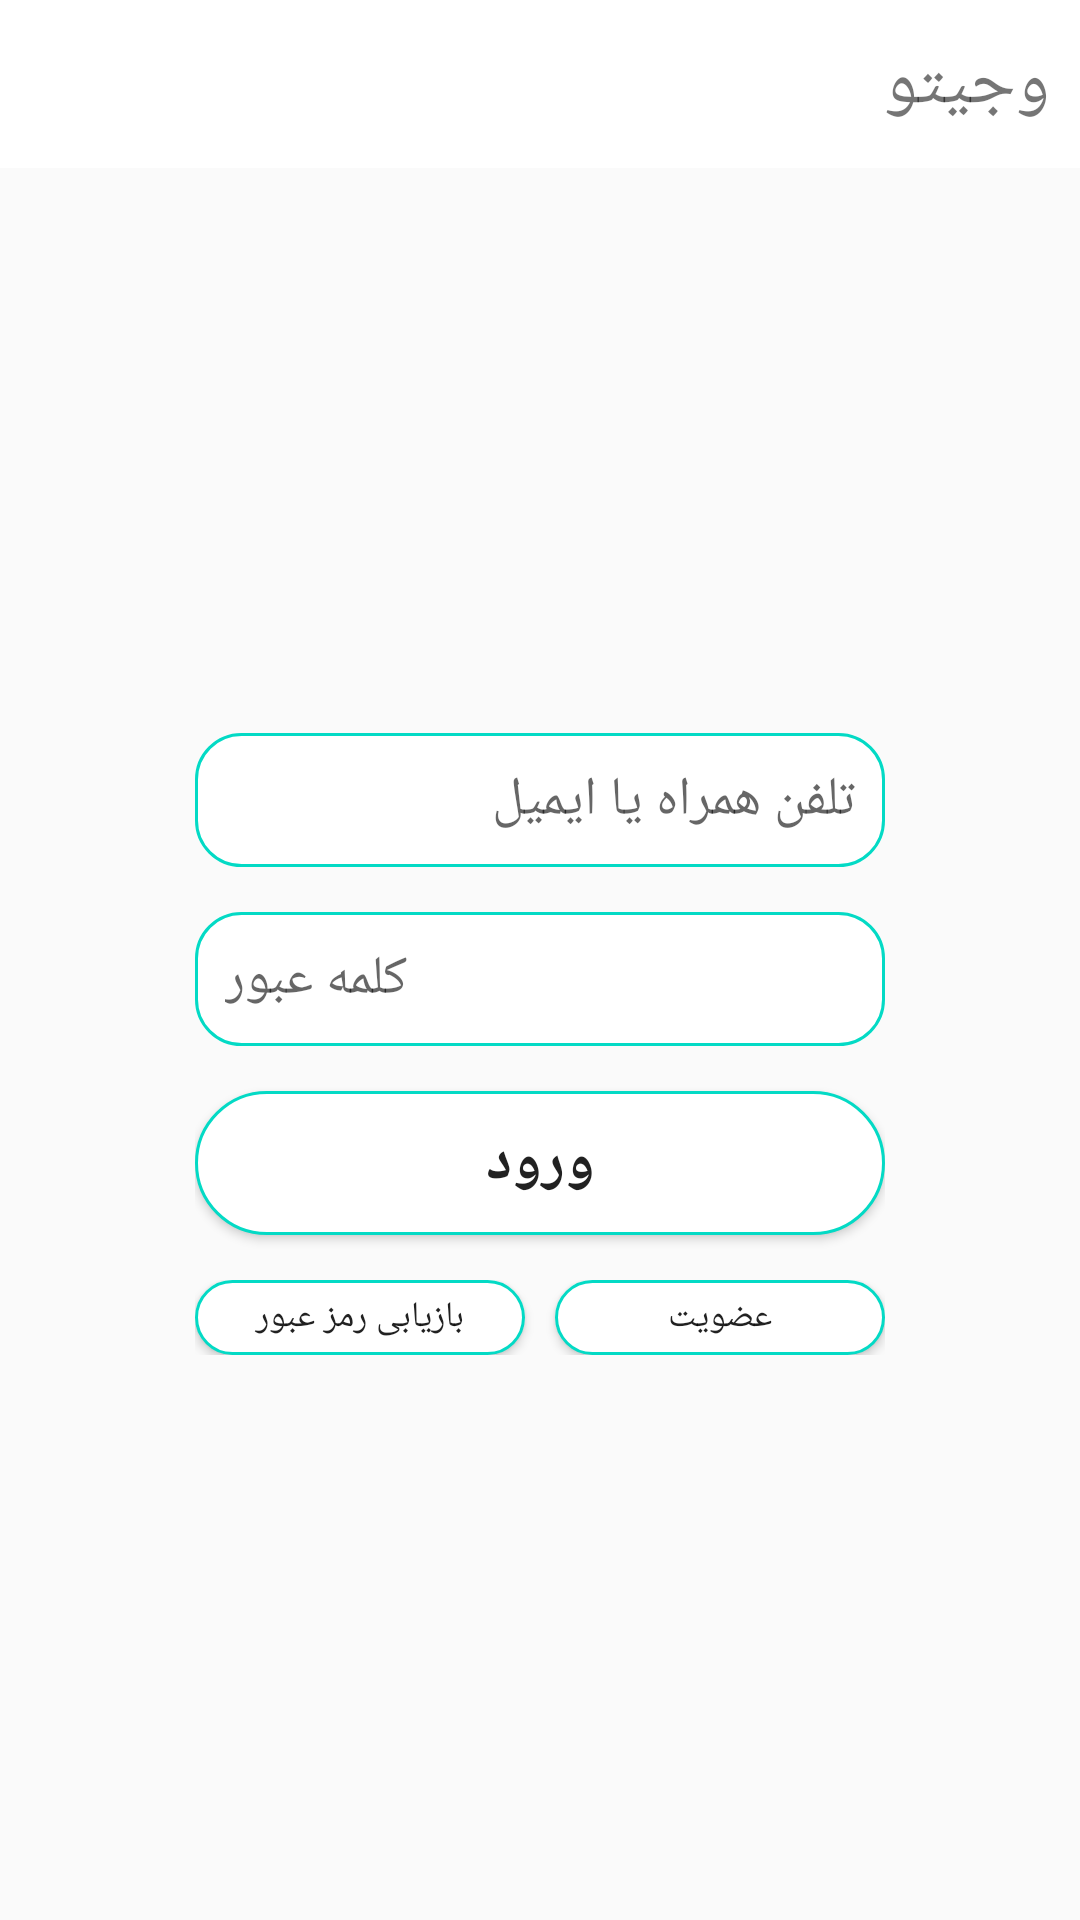

Here is an Android app screen rendered from its layout file. Give the layout XML and the strings, colors and styles it references.
<!-- AndroidManifest.xml: application theme AppTheme -->
<!-- res/layout/fragment_registry_log_in.xml -->
<?xml version="1.0" encoding="utf-8"?>
<ScrollView xmlns:android="http://schemas.android.com/apk/res/android"
    xmlns:tools="http://schemas.android.com/tools"
    android:layout_width="match_parent"
    android:layout_height="match_parent"
    android:fillViewport="true"
    tools:context=".registry.logIn.LogIn">

    <LinearLayout
        android:layout_width="match_parent"
        android:layout_height="wrap_content"
        android:gravity="center"
        android:orientation="vertical">

        <include layout="@layout/fragment_registry_toolbar" />

        <LinearLayout
            android:layout_width="match_parent"
            android:layout_height="match_parent"
            android:gravity="center"
            android:orientation="vertical"
            android:padding="65dp">

            <EditText
                android:id="@+id/log_in_user_input"
                android:layout_width="match_parent"
                android:layout_height="wrap_content"
                android:layout_marginBottom="15dp"
                android:background="@drawable/rounded_background"
                android:hint="@string/user_input"
                android:importantForAutofill="no"
                android:inputType="text"
                android:maxLength="20"
                android:maxLines="1" />

            <EditText
                android:id="@+id/log_in_password"
                android:layout_width="match_parent"
                android:layout_height="wrap_content"
                android:layout_marginBottom="15dp"
                android:autofillHints="@string/password"
                android:background="@drawable/rounded_background"
                android:gravity="start"
                android:hint="@string/password"
                android:importantForAutofill="no"
                android:inputType="textPassword"
                android:maxLength="20"
                android:maxLines="1" />

            <Button
                android:id="@+id/log_in_logIn_bt"
                android:layout_width="match_parent"
                android:layout_height="wrap_content"
                android:layout_marginBottom="15dp"
                android:background="@drawable/btn_rounded_1"
                android:text="@string/logIn"
                android:textSize="20sp"
                android:textStyle="bold" />

            <LinearLayout
                android:layout_width="match_parent"
                android:layout_height="wrap_content"
                android:orientation="horizontal">

                <Button
                    android:id="@+id/go_to_signUp"
                    android:layout_width="0dp"
                    android:layout_height="25dp"
                    android:layout_marginEnd="10dp"
                    android:layout_weight="1"
                    android:background="@drawable/btn_rounded_1"
                    android:text="@string/signUp"
                    android:textSize="12sp"
                    tools:ignore="ButtonStyle" />

                <Button
                    android:id="@+id/go_to_recovery"
                    android:layout_width="0dp"
                    android:layout_height="25dp"
                    android:layout_weight="1"
                    android:background="@drawable/btn_rounded_1"
                    android:text="@string/recovery"
                    android:textSize="12sp"
                    tools:ignore="ButtonStyle" />

            </LinearLayout>

        </LinearLayout>

    </LinearLayout>


</ScrollView>
<!-- res/layout/fragment_registry_toolbar.xml (included above) -->
<?xml version="1.0" encoding="utf-8"?>
<com.google.android.material.appbar.AppBarLayout xmlns:android="http://schemas.android.com/apk/res/android"
    xmlns:app="http://schemas.android.com/apk/res-auto"
    android:layout_width="match_parent"
    android:layout_height="?android:attr/actionBarSize"
    android:background="#FFFFFF">

    <androidx.constraintlayout.widget.ConstraintLayout
        android:layout_width="match_parent"
        android:layout_height="match_parent">

        <ImageButton
            android:id="@+id/back_registry"
            android:layout_width="wrap_content"
            android:layout_height="wrap_content"
            android:layout_marginEnd="10dp"
            android:background="@null"
            android:contentDescription="@string/back_pressed"
            android:src="@drawable/ic_back"
            app:layout_constraintBottom_toBottomOf="parent"
            app:layout_constraintEnd_toEndOf="parent"
            app:layout_constraintTop_toTopOf="parent" />

        
        <TextView
            android:id="@+id/textView"
            android:layout_width="wrap_content"
            android:layout_height="wrap_content"
            android:layout_marginStart="10dp"
            android:text="وجیتو"
            android:textSize="24sp"
            app:layout_constraintBottom_toBottomOf="parent"
            app:layout_constraintStart_toStartOf="parent"
            app:layout_constraintTop_toTopOf="parent" />

    </androidx.constraintlayout.widget.ConstraintLayout>

</com.google.android.material.appbar.AppBarLayout>
<!-- resources referenced by this layout -->
<resources>
  <!-- drawable btn_rounded_1 (drawable) -->
  <?xml version="1.0" encoding="utf-8"?>
  <shape xmlns:android="http://schemas.android.com/apk/res/android"
      android:shape="rectangle">
  
      <corners android:radius="25dp" />
      <solid android:color="#FFFFFF" />
      <stroke
          android:width="1dp"
          android:color="@color/colorAccent" />
  
  </shape>
  <!-- drawable rounded_background (drawable) -->
  <?xml version="1.0" encoding="UTF-8"?>
  <shape xmlns:android="http://schemas.android.com/apk/res/android">
      <solid android:color="#FFFFFF"/>
      <corners android:radius="15dp"/>
      <stroke
          android:width="1dp"
          android:color="@color/colorAccent" />
      <padding android:left="10dp" android:top="10dp" android:right="10dp" android:bottom="10dp" />
  </shape>
  <string name="back_pressed">back_pressed</string>
  
      // Homepage
  <string name="logIn">ورود</string>
  <string name="password">کلمه عبور</string>
  <string name="recovery">بازیابی رمز عبور</string>
  <string name="signUp">عضویت</string>
  <string name="user_input">تلفن همراه یا ایمیل</string>
  <style name="AppTheme" parent="Theme.AppCompat.Light.DarkActionBar">
          
          <item name="colorPrimary">@color/colorPrimary</item>
          <item name="colorPrimaryDark">@color/colorPrimaryDark</item>
          <item name="android:layoutDirection" tools:targetApi="jelly_bean_mr1">rtl</item>
          <item name="colorAccent">@color/colorAccent</item>
          <item name="windowActionBar">false</item>
          <item name="windowNoTitle">@color/colorAccent</item>
          <item name="fontFamily">@font/sans_regular</item>
      </style>
  <color name="colorAccent">#03DAC5</color>
  <color name="colorPrimary">#6200EE</color>
  <color name="colorPrimaryDark">#3700B3</color>
</resources>
